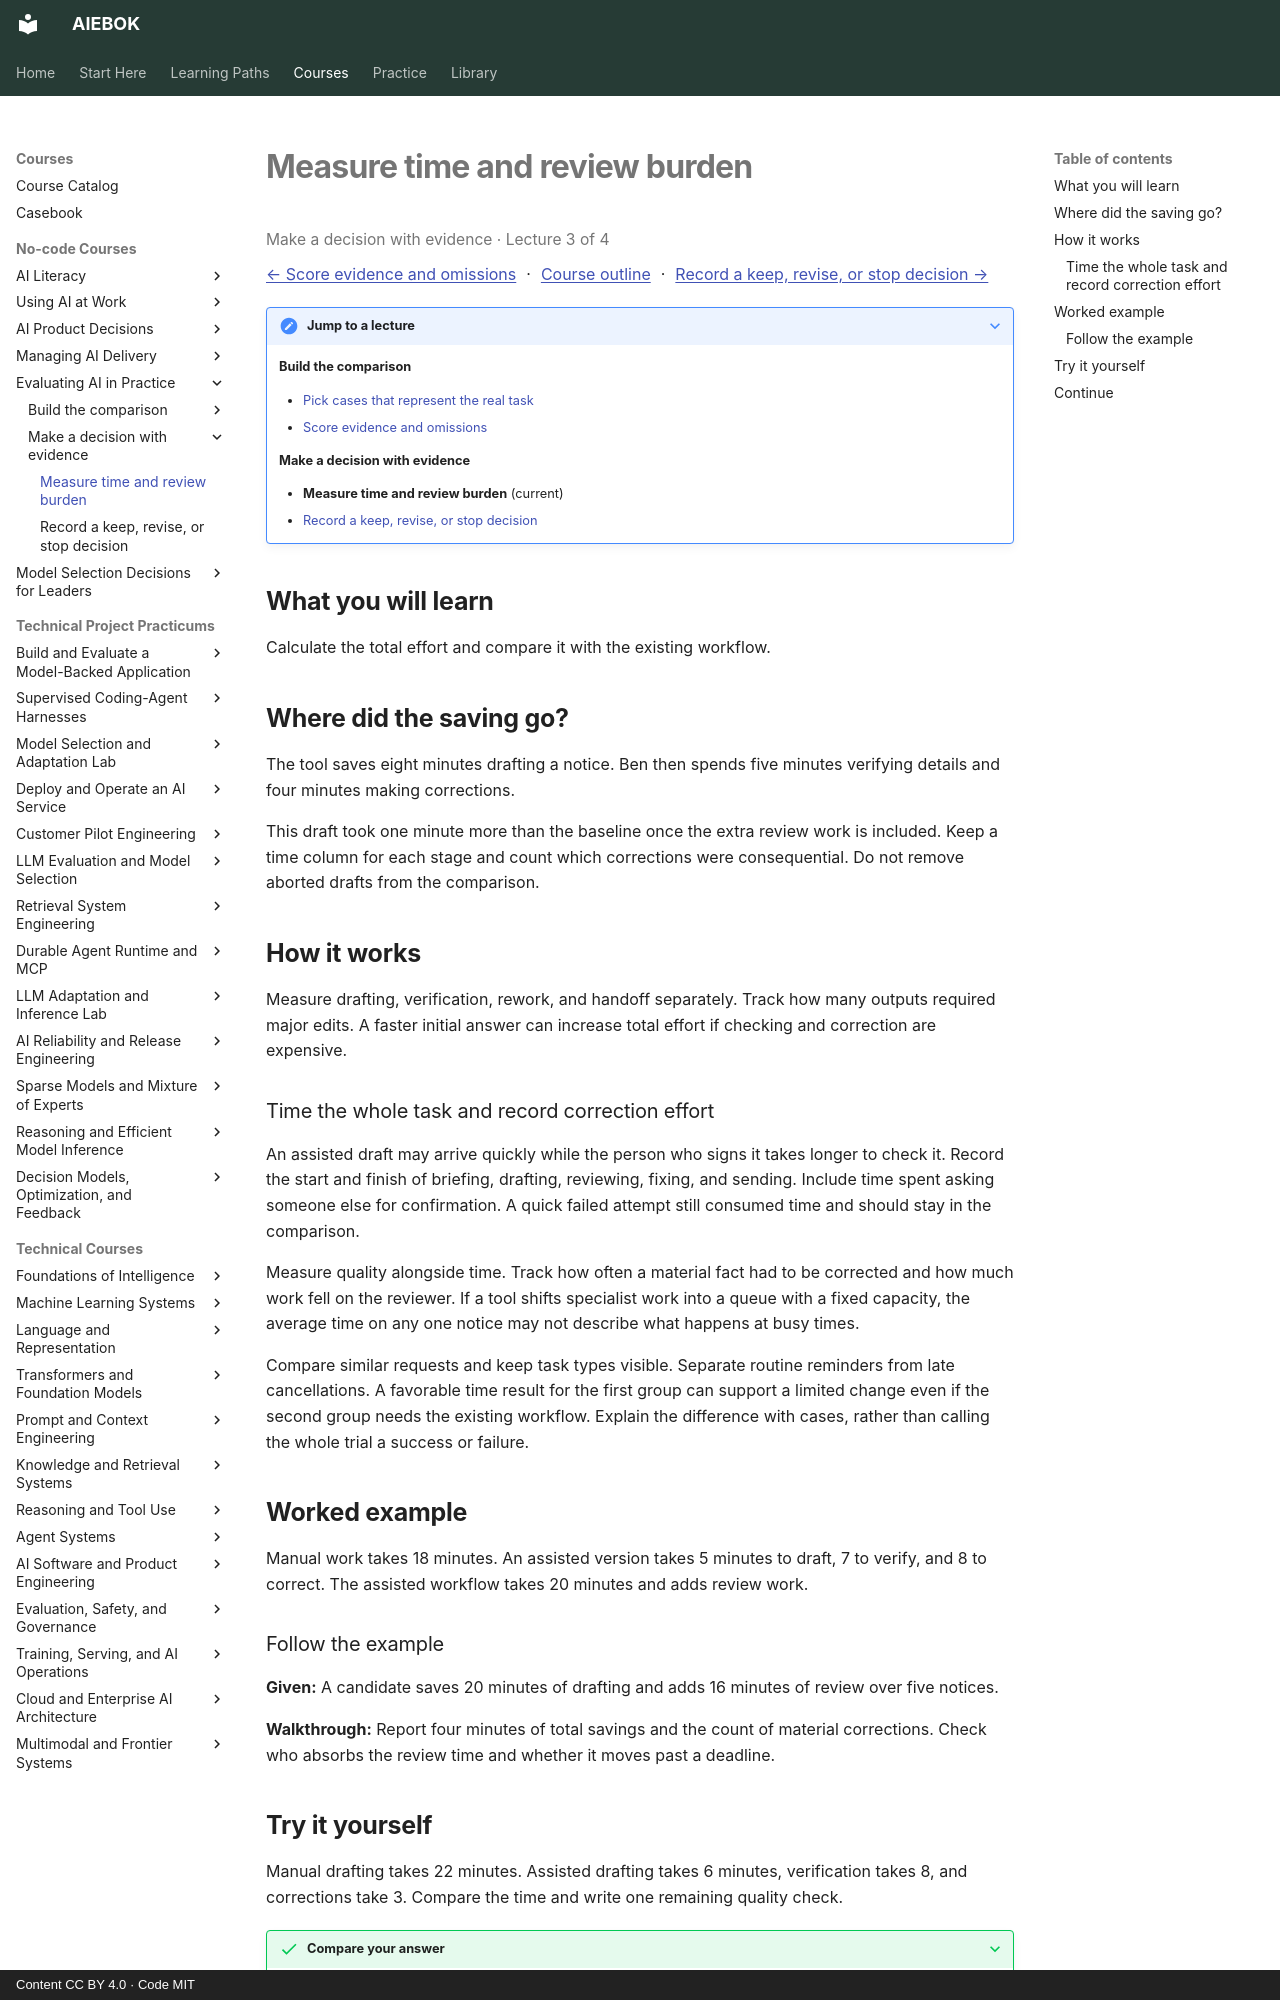

repository: mahalingam-inapp/aiebok · page: courses/evaluating-ai-in-practice/03-measure-time-and-review-burden/index.html · generator: mkdocs · copyright: Content CC BY 4.0 · Code MIT

# Measure time and review burden

<p class="study-position" data-course="evaluating-ai-in-practice" data-lecture="03-measure-time-and-review-burden.md">Make a decision with evidence · Lecture 3 of 4</p>

[← Score evidence and omissions](02-score-evidence-and-omissions.md) · [Course outline](index.md#course-outline){ .study-overview } · [Record a keep, revise, or stop decision →](04-record-a-keep-revise-or-stop-decision.md)
{: .study-directions }

??? note "Jump to a lecture"

    **Build the comparison**

    - [Pick cases that represent the real task](01-pick-cases-that-represent-the-real-task.md)
    - [Score evidence and omissions](02-score-evidence-and-omissions.md)

    **Make a decision with evidence**

    - **Measure time and review burden** (current)
    - [Record a keep, revise, or stop decision](04-record-a-keep-revise-or-stop-decision.md)

## What you will learn

Calculate the total effort and compare it with the existing workflow.

## Where did the saving go?

The tool saves eight minutes drafting a notice. Ben then spends five minutes verifying details and four minutes making corrections.

This draft took one minute more than the baseline once the extra review work is included. Keep a time column for each stage and count which corrections were consequential. Do not remove aborted drafts from the comparison.

## How it works

Measure drafting, verification, rework, and handoff separately. Track how many outputs required major edits. A faster initial answer can increase total effort if checking and correction are expensive.

### Time the whole task and record correction effort

An assisted draft may arrive quickly while the person who signs it takes longer to check it. Record the start and finish of briefing, drafting, reviewing, fixing, and sending. Include time spent asking someone else for confirmation. A quick failed attempt still consumed time and should stay in the comparison.

Measure quality alongside time. Track how often a material fact had to be corrected and how much work fell on the reviewer. If a tool shifts specialist work into a queue with a fixed capacity, the average time on any one notice may not describe what happens at busy times.

Compare similar requests and keep task types visible. Separate routine reminders from late cancellations. A favorable time result for the first group can support a limited change even if the second group needs the existing workflow. Explain the difference with cases, rather than calling the whole trial a success or failure.

## Worked example

Manual work takes 18 minutes. An assisted version takes 5 minutes to draft, 7 to verify, and 8 to correct. The assisted workflow takes 20 minutes and adds review work.

### Follow the example

**Given:** A candidate saves 20 minutes of drafting and adds 16 minutes of review over five notices.

**Walkthrough:** Report four minutes of total savings and the count of material corrections. Check who absorbs the review time and whether it moves past a deadline.
